Run: headless pygame with SDL's dummy video driver; simulated clock (each Clock.tick advances the game by its frame time, no real sleeping); random seed 0; keys injected as events and as key.get_pressed() state; no mouse input.
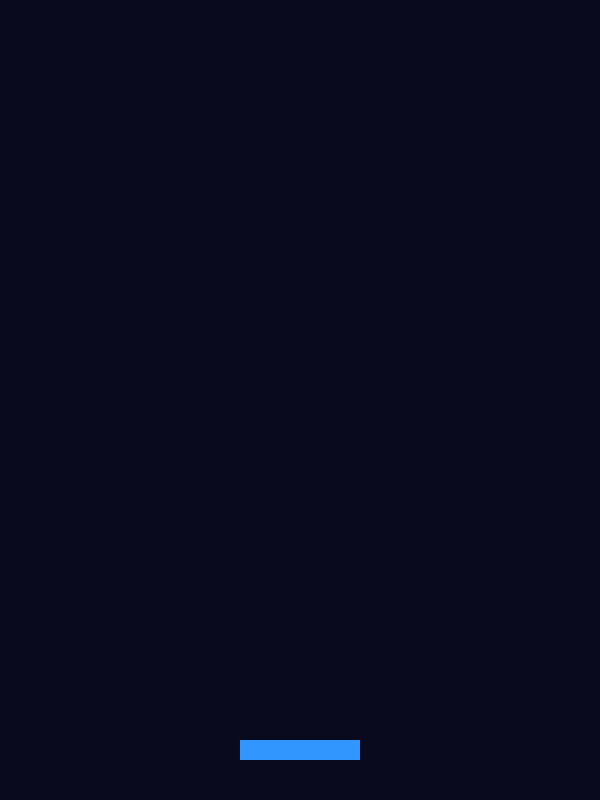
Frame 1 of 4 · flips 1–60 · no input
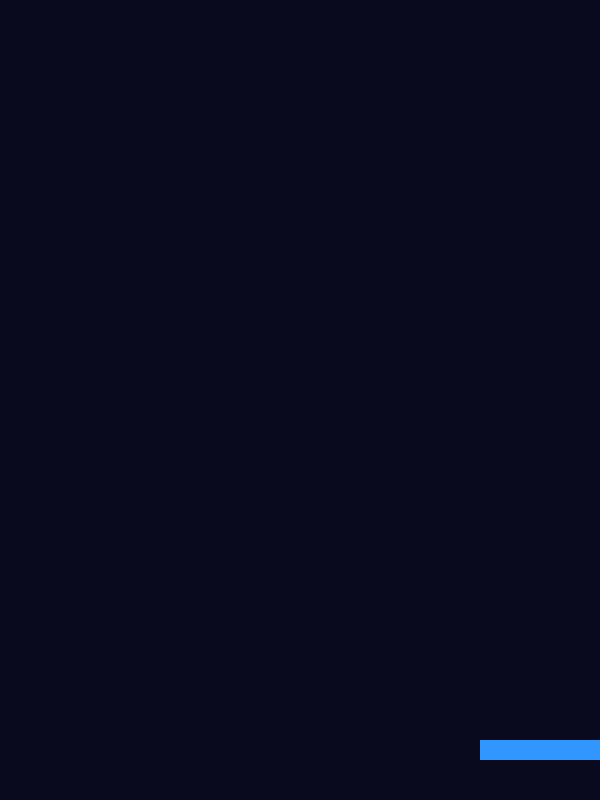
Frame 2 of 4 · flips 61–180 · tapped SPACE, RETURN · held RIGHT (→), D
Frame 3 of 4 · flips 181–300 · held DOWN (↓), S · screen unchanged from frame 2, image omitted
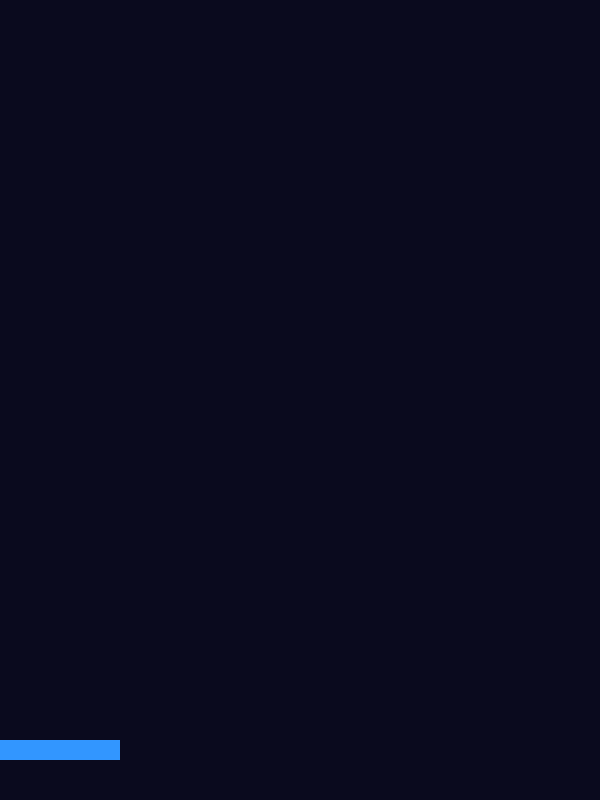
Frame 4 of 4 · flips 301–420 · held LEFT (←), A, UP (↑), W

The pygame program that drew these frames:

import pygame
import sys

pygame.init()

# ------------------------------
# ウィンドウ設定
# ------------------------------
WIDTH, HEIGHT = 600, 800
screen = pygame.display.set_mode((WIDTH, HEIGHT))
pygame.display.set_caption("ブロック無くし")
clock = pygame.time.Clock() #FPS制御専用クロック

# ------------------------------
# パドル設定
# ------------------------------
PADDLE_WIDTH = 120
PADDLE_HEIGHT = 20
PADDLE_COLOR = (50, 150, 255)
PADDLE_SPEED = 10
paddle_x = WIDTH // 2 - PADDLE_WIDTH // 2
paddle_y = HEIGHT - 60


def handle_events() -> bool:
    """
    イベント処理
    
    :return: 終了の場合はFalse
    :rtype: bool
    """
    for event in pygame.event.get():
        if event.type == pygame.QUIT:
            return False
    return True


def update():
    """
    ゲーム状態の更新
    """
    global paddle_x
    
    # 現在推されているキーの状態を配列で取得
    keys = pygame.key.get_pressed()

    # 左キーが押されている間、左に移動
    if keys[pygame.K_LEFT]:
        paddle_x -= PADDLE_SPEED
        
    # 右キーが押されている間、右に移動    
    if keys[pygame.K_RIGHT]:
        paddle_x += PADDLE_SPEED
    
    # 画面外制御
    if paddle_x < 0:
        paddle_x = 0
    if paddle_x > WIDTH - PADDLE_WIDTH:
        paddle_x = WIDTH - PADDLE_WIDTH


def draw():
    """
    画面描画
    """
    screen.fill((10, 10, 30))
    
    # パドル描画
    pygame.draw.rect(
        screen,
        PADDLE_COLOR,
        (paddle_x, paddle_y, PADDLE_WIDTH, PADDLE_HEIGHT)
    )
    
    pygame.display.update()


def main():
    gameloop = True
    while gameloop:
        gameloop = handle_events()
        update()
        draw()
        clock.tick(60)
        
    pygame.quit()
    sys.exit()


if __name__ == "__main__":
    main()
